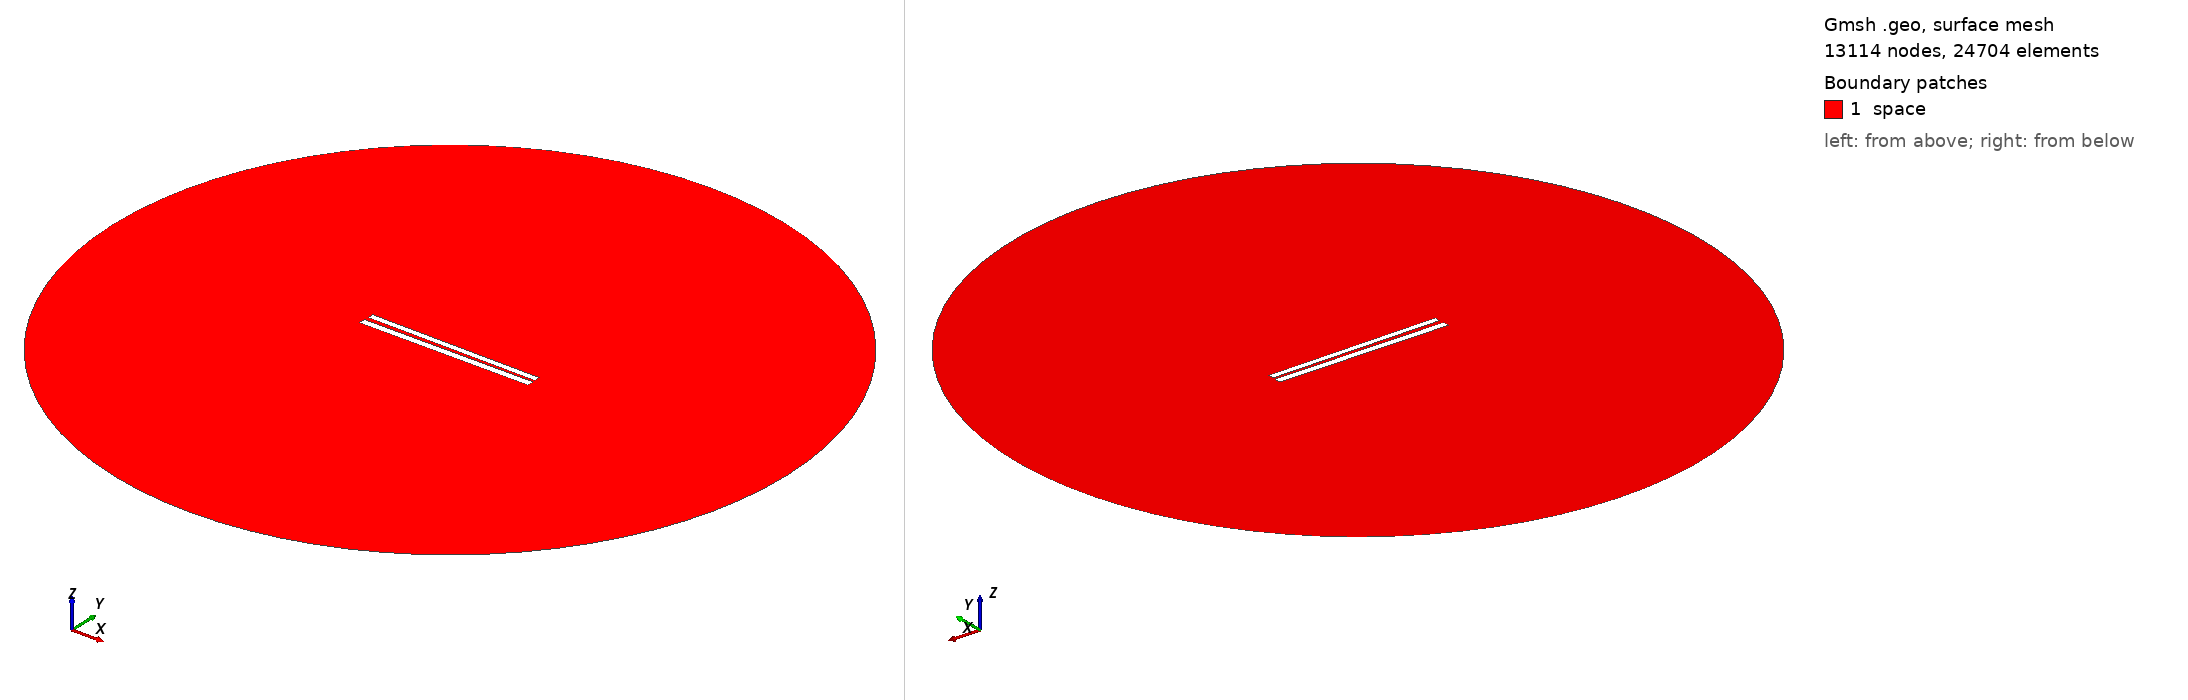

Gmsh geometry script, surface-meshed: 13114 nodes, 24704 surface elements. Boundary patches (legend numbers): 1 space. Left view from above one corner, right view from below the opposite corner. Legend entries are the model's physical surfaces. The drawing asked Gmsh for element sizes between 1% and 20% of the model's largest extent; the script's own settings can give other sizes.

=== 238.geo (drawn) ===
// Set the geometry kernel
SetFactory("OpenCASCADE");

//---------------------------------------
// Rectangles
//---------------------------------------

// Rectangle 1 (top)
Point(1) = {-49.78888888888889, 1.1277777777777778, 0, 1.0};
Point(2) = {49.78888888888889, 1.1277777777777778, 0, 1.0};
Point(3) = {49.78888888888889, 4.705555555555556, 0, 1.0};
Point(4) = {-49.78888888888889, 4.705555555555556, 0, 1.0};

Line(1) = {1, 2};
Line(2) = {2, 3};
Line(3) = {3, 4};
Line(4) = {4, 1};

Line Loop(1) = {1, 2, 3, 4};
Plane Surface(1) = {1};

Rotate { {0, 0, 1}, {0,  0.9166666666666666,  0}, -0.01 } {
  Surface{1};
}

// Rectangle 2 (bottom)
Point(5) = {-50,-0.9166666666666666, 0, 1.0};
Point(6) = { 50,-0.9166666666666666, 0, 1.0};
Point(7) = { 50,-4.916666666666667, 0, 1.0};
Point(8) = {-50,-4.916666666666667, 0, 1.0};

Line(5) = {5, 6};
Line(6) = {6, 7};
Line(7) = {7, 8};
Line(8) = {8, 5};

Line Loop(2) = {5, 6, 7, 8};
Plane Surface(2) = {2}; 


//---------------------------------------
// Circle
//---------------------------------------

// Define points
Point(9) = {0, 0, 0};        // Center
Point(10) = {200, 0, 0};     // Start point
Point(11) = {0, 200, 0};     // 90 degrees
Point(12) = {-200, 0, 0};    // 180 degrees
Point(13) = {0, -200, 0};    // 270 degrees

// Define circle arcs (each needs start, center, end)
Circle(9) = {10, 9, 11};
Circle(10) = {11, 9, 12};
Circle(11) = {12, 9, 13};
Circle(12) = {13, 9, 10};

// Define curve loop and surface if needed
Curve Loop(3) = {9, 10, 11, 12};
Surface(3) = {3};

// Subtract Rectangles from Circle
BooleanDifference{ Surface{3}; Delete; }{ Surface{1}; Surface{2}; Delete; }

//---------------------------------------
// Transfinite Lines and Surface
//---------------------------------------
r = 7;
Transfinite Line {1, 3} = 50*r Using Progression 1;
Transfinite Line {2, 4} = 2*r Using Progression 1;
Transfinite Line {5, 7} = 50*r Using Progression 1;
Transfinite Line {6, 8} = 2*r Using Progression 1;
Transfinite Line {9, 10, 11, 12} = 20 Using Progression 1;

//---------------------------------------
// Define Physical Groups
//---------------------------------------                

//--- Physical Curves
// Physical groups for boundaries
Physical Line("force_segment", 10) = {1};
Physical Line("upper_plate", 11) = {2, 3, 4};
Physical Line("lower_plate", 12) = {5, 6, 7, 8};
Physical Line("boundary", 20) = {9, 10, 11, 12};

//--- Physical Surfaces
Physical Surface("space", 30) = {3};

//---------------------------------------
// 6. Generate the Mesh
//---------------------------------------
Mesh 2;  // 2D mesh generation
